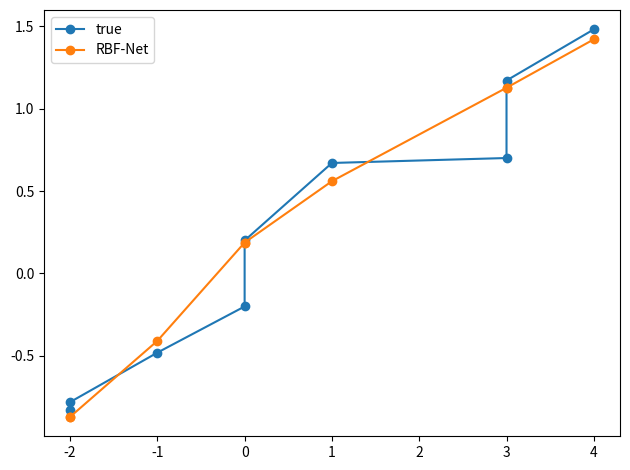

This figure's Python source:
# -*- coding: utf-8 -*-
"""
Created on Fri Nov  2 14:01:45 2018

[redacted]
"""

import numpy as np
import matplotlib.pyplot as plt

def rbf(x, c, s):
    return np.exp(-1 / (2 * s**2) * (x-c)**2)

def kmeans(X, k):
    """Performs k-means clustering for 1D input
    
    Arguments:
        X {ndarray} -- A Mx1 array of inputs
        k {int} -- Number of clusters
    
    Returns:
        ndarray -- A kx1 array of final cluster centers
    """
 
    # randomly select initial clusters from input data
    clusters = np.random.choice(np.squeeze(X), size=k)
    prevClusters = clusters.copy()
    stds = np.zeros(k)
    converged = False
 
    while not converged:
        """
        compute distances for each cluster center to each point 
        where (distances[i, j] represents the distance between the ith point and jth cluster)
        """
        distances = np.squeeze(np.abs(X[:, np.newaxis] - clusters[np.newaxis, :]))
 
        # find the cluster that's closest to each point
        closestCluster = np.argmin(distances, axis=1)
 
        # update clusters by taking the mean of all of the points assigned to that cluster
        for i in range(k):
            pointsForCluster = X[closestCluster == i]
            if len(pointsForCluster) > 0:
                clusters[i] = np.mean(pointsForCluster, axis=0)
 
        # converge if clusters haven't moved
        converged = np.linalg.norm(clusters - prevClusters) < 1e-6
        prevClusters = clusters.copy()
 
    distances = np.squeeze(np.abs(X[:, np.newaxis] - clusters[np.newaxis, :]))
    closestCluster = np.argmin(distances, axis=1)
 
    clustersWithNoPoints = []
    for i in range(k):
        pointsForCluster = X[closestCluster == i]
        if len(pointsForCluster) < 2:
            # keep track of clusters with no points or 1 point
            clustersWithNoPoints.append(i)
            continue
        else:
            stds[i] = np.std(X[closestCluster == i])
 
    # if there are clusters with 0 or 1 points, take the mean std of the other clusters
    if len(clustersWithNoPoints) > 0:
        pointsToAverage = []
        for i in range(k):
            if i not in clustersWithNoPoints:
                pointsToAverage.append(X[closestCluster == i])
        pointsToAverage = np.concatenate(pointsToAverage).ravel()
        stds[clustersWithNoPoints] = np.mean(np.std(pointsToAverage))
 
    return clusters, stds


class RBFNet(object):
    """Implementation of a Radial Basis Function Network"""
    def __init__(self, k=2, lr=0.01, epochs=100, rbf=rbf, inferStds=True):
        self.k = k
        self.lr = lr
        self.epochs = epochs
        self.rbf = rbf
        self.inferStds = inferStds
 
        self.w = np.random.randn(k)
        self.b = np.random.randn(1)


    def fit(self, X, y):
        if self.inferStds:
            # compute stds from data
            self.centers, self.stds = kmeans(X, self.k)
        else:
                # use a fixed std 
                self.centers, _ = kmeans(X, self.k)
                dMax = max([np.abs(c1 - c2) for c1 in self.centers for c2 in self.centers])
                self.stds = np.repeat(dMax / np.sqrt(2*self.k), self.k)
                
        # training
        for epoch in range(self.epochs):
            for i in range(X.shape[0]):
                # forward pass
                a = np.array([self.rbf(X[i], c, s) for c, s, in zip(self.centers, self.stds)])
                F = a.T.dot(self.w) + self.b
 
                loss = (y[i] - F).flatten() ** 2
                print('Loss: {0:.2f}'.format(loss[0]))
                
                # backward pass
                error = -(y[i] - F).flatten()
 
                # online update
                self.w = self.w - self.lr * a * error
                self.b = self.b - self.lr * error
            
    def predict(self, X):
        y_pred = []
        for i in range(X.shape[0]):
           a = np.array([self.rbf(X[i], c, s) for c, s, in zip(self.centers, self.stds)])
           F = a.T.dot(self.w) + self.b
           y_pred.append(F)
        return np.array(y_pred)       


#variant 13

XY13 = np.array([(0,-0.48), (1,-0.78), (3,-0.83), (-2,0.67), (4,-0.2), (0,0.7), (-2,1.48), (-1,1.17), (3,0.20)])
XY13 = np.sort(XY13, axis=0)
print(XY13)

X13, Y = zip(*XY13)
X13 = np.array(X13)
Y = np.array(Y)
 
rbfnet = RBFNet(lr=2e-1, k=6, epochs=200, inferStds=False)
rbfnet.fit(X13, Y)
 
Y_predicted = rbfnet.predict(X13)
 
plt.plot(X13, Y, '-o', label='true')
plt.plot(X13, Y_predicted, '-o', label='RBF-Net')
plt.legend()
 
plt.tight_layout()
plt.show()
